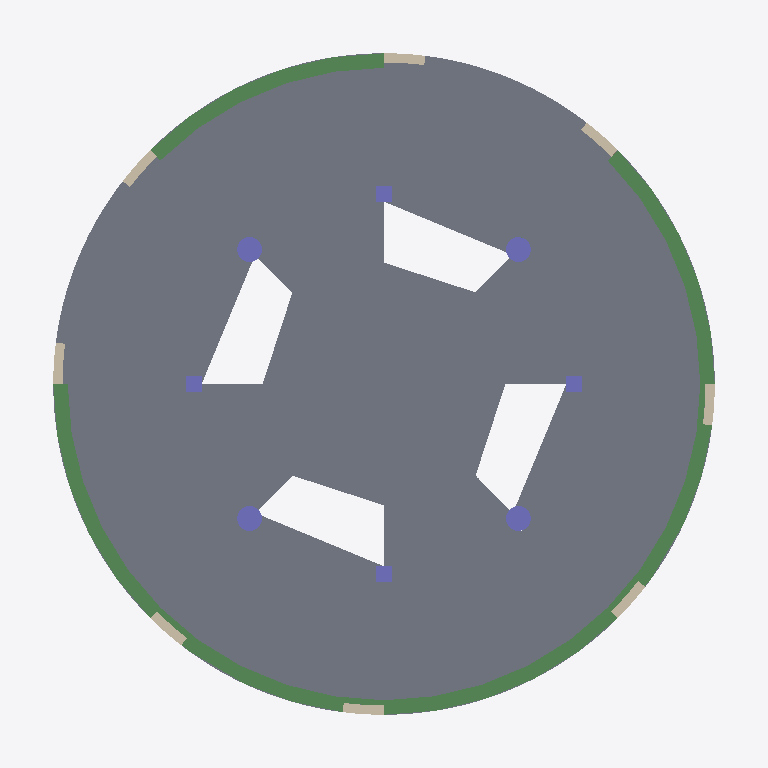
Plan cut of the same IFC building model at storey '3' (level 11.95 m, cut at 13.35 m), seen from above with north up, elements coloured by IFC class: 8 columns (violet), 8 walls (beige), 6 beams (green), 1 slab (grey). Cut surfaces are drawn darker.
Extent 17.2 m × 17.2 m × 24.7 m (x, y, z). Storeys (6): Cimentación at -1.80 m; 0 at -0.05 m; 1 at 3.95 m; 2 at 7.95 m; 3 at 11.95 m; 4 at 16.00 m. Elements (233): 120 IfcBeam, 40 IfcColumn, 40 IfcWallStandardCase, 28 IfcFooting, 5 IfcSlab.

HEADER;
FILE_DESCRIPTION(('ViewDefinition [CoordinationView_V2.0, QuantityTakeOffAddOnView]'),'2;1');
FILE_NAME('0001','2023-04-17T20:25:37',(''),(''),'The EXPRESS Data Manager Version 5.02.0100.07 : 28 Aug 2013','22.0.2.392 - Exporter 22.0.2.392 - IU alternativa 22.0.2.392','');
FILE_SCHEMA(('IFC2X3'));
ENDSEC;
DATA;
#119=IFCPROJECT('38z7iC4Sb758NkRkot3o8P',#41,'0001',$,$,'Nombre de proyecto','Estado de proyecto',(#111),#106);
#174=IFCSITE('38z7iC4Sb758NkRkot3o8R',#41,'Default',$,$,#173,$,$,.ELEMENT.,$,$,$,$,$);
#129=IFCBUILDING('38z7iC4Sb758NkRkot3o8O',#41,'',$,$,#32,$,'',.ELEMENT.,$,$,$);
#140=IFCBUILDINGSTOREY('38z7iC4Sb758NkRkn8zHdj',#41,'Cimentación',$,'Nivel:Extremo inicial 8 mm',#138,$,'Cimentación',.ELEMENT.,-1.8);
#146=IFCBUILDINGSTOREY('38z7iC4Sb758NkRkn8zMFh',#41,'0',$,'Nivel:Extremo inicial 8 mm',#145,$,'0',.ELEMENT.,-0.0499999999999995);
#152=IFCBUILDINGSTOREY('38z7iC4Sb758NkRkn8zMFg',#41,'1',$,'Nivel:Extremo inicial 8 mm',#151,$,'1',.ELEMENT.,3.95);
#158=IFCBUILDINGSTOREY('38z7iC4Sb758NkRkn8zMFj',#41,'2',$,'Nivel:Extremo inicial 8 mm',#157,$,'2',.ELEMENT.,7.95);
#164=IFCBUILDINGSTOREY('38z7iC4Sb758NkRkn8zMFi',#41,'3',$,'Nivel:Extremo inicial 8 mm',#163,$,'3',.ELEMENT.,11.95);
#170=IFCBUILDINGSTOREY('38z7iC4Sb758NkRkn8zMFl',#41,'4',$,'Nivel:Extremo inicial 8 mm',#169,$,'4',.ELEMENT.,16.0);
#11755=IFCSLAB('3ZcIHauZXFauB8qslJuK99',#41,'Suelo:Hormigón in situ 225 mm:384752',$,'Suelo:Hormigón in situ 225 mm',#11729,#11753,'384752',.FLOOR.);
#42965=IFCBEAM('00bY2c10LA3AcylPsRFpZJ',#41,'Hormigón-Viga rectangular:V35x45:393228',$,'Hormigón-Viga rectangular:V35x45',#42773,#42963,'393228');
#40972=IFCBEAM('00bY2c10LA3AcylPsRFpZV',#41,'Hormigón-Viga rectangular:V35x45:393216',$,'Hormigón-Viga rectangular:V35x45',#40786,#40970,'393216');
#41777=IFCBEAM('00bY2c10LA3AcylPsRFpZR',#41,'Hormigón-Viga rectangular:V35x45:393220',$,'Hormigón-Viga rectangular:V35x45',#41593,#41775,'393220');
#42371=IFCBEAM('00bY2c10LA3AcylPsRFpZN',#41,'Hormigón-Viga rectangular:V35x45:393224',$,'Hormigón-Viga rectangular:V35x45',#42179,#42369,'393224');
#42686=IFCBEAM('00bY2c10LA3AcylPsRFpZL',#41,'Hormigón-Viga rectangular:V35x45:393226',$,'Hormigón-Viga rectangular:V35x45',#42458,#42684,'393226');
#42092=IFCBEAM('00bY2c10LA3AcylPsRFpZP',#41,'Hormigón-Viga rectangular:V35x45:393222',$,'Hormigón-Viga rectangular:V35x45',#41864,#42090,'393222');
#9605=IFCCOLUMN('3ZcIHauZXFauB8qslJuKAv',#41,'Hormigón-Redondo-Pilar:Columna circula 60 cm:384512',$,'Hormigón-Redondo-Pilar:Columna circula 60 cm',#9604,#9599,'384512');
#9500=IFCCOLUMN('3ZcIHauZXFauB8qslJuK57',#41,'Hormigón-Redondo-Pilar:Columna circula 60 cm:384510',$,'Hormigón-Redondo-Pilar:Columna circula 60 cm',#9499,#9494,'384510');
#9707=IFCCOLUMN('3ZcIHauZXFauB8qslJuKAx',#41,'Hormigón-Redondo-Pilar:Columna circula 60 cm:384514',$,'Hormigón-Redondo-Pilar:Columna circula 60 cm',#9706,#9701,'384514');
#9809=IFCCOLUMN('3ZcIHauZXFauB8qslJuKAz',#41,'Hormigón-Redondo-Pilar:Columna circula 60 cm:384516',$,'Hormigón-Redondo-Pilar:Columna circula 60 cm',#9808,#9803,'384516');
#8456=IFCWALLSTANDARDCASE('3ZcIHauZXFauB8qslJuK5N',#41,'Muro básico:Exterior - Hormigón 225 mm:384494',$,'Muro básico:Exterior - Hormigón 225 mm',#8399,#8454,'384494');
#8861=IFCWALLSTANDARDCASE('3ZcIHauZXFauB8qslJuK5D',#41,'Muro básico:Exterior - Hormigón 225 mm:384500',$,'Muro básico:Exterior - Hormigón 225 mm',#8805,#8859,'384500');
#8994=IFCWALLSTANDARDCASE('3ZcIHauZXFauB8qslJuK5F',#41,'Muro básico:Exterior - Hormigón 225 mm:384502',$,'Muro básico:Exterior - Hormigón 225 mm',#8938,#8992,'384502');
#9397=IFCWALLSTANDARDCASE('3ZcIHauZXFauB8qslJuK55',#41,'Muro básico:Exterior - Hormigón 225 mm:384508',$,'Muro básico:Exterior - Hormigón 225 mm',#9341,#9395,'384508');
#8593=IFCWALLSTANDARDCASE('3ZcIHauZXFauB8qslJuK59',#41,'Muro básico:Exterior - Hormigón 225 mm:384496',$,'Muro básico:Exterior - Hormigón 225 mm',#8537,#8591,'384496');
#9129=IFCWALLSTANDARDCASE('3ZcIHauZXFauB8qslJuK51',#41,'Muro básico:Exterior - Hormigón 225 mm:384504',$,'Muro básico:Exterior - Hormigón 225 mm',#9073,#9127,'384504');
#8728=IFCWALLSTANDARDCASE('3ZcIHauZXFauB8qslJuK5B',#41,'Muro básico:Exterior - Hormigón 225 mm:384498',$,'Muro básico:Exterior - Hormigón 225 mm',#8672,#8726,'384498');
#9264=IFCWALLSTANDARDCASE('3ZcIHauZXFauB8qslJuK53',#41,'Muro básico:Exterior - Hormigón 225 mm:384506',$,'Muro básico:Exterior - Hormigón 225 mm',#9208,#9262,'384506');
#9911=IFCCOLUMN('3ZcIHauZXFauB8qslJuKA$',#41,'Hormigón-Rectangular-Pilar:Col40x40:384518',$,'Hormigón-Rectangular-Pilar:Col40x40',#9910,#9905,'384518');
#10115=IFCCOLUMN('3ZcIHauZXFauB8qslJuKAp',#41,'Hormigón-Rectangular-Pilar:Col40x40:384522',$,'Hormigón-Rectangular-Pilar:Col40x40',#10114,#10109,'384522');
#10013=IFCCOLUMN('3ZcIHauZXFauB8qslJuKAn',#41,'Hormigón-Rectangular-Pilar:Col40x40:384520',$,'Hormigón-Rectangular-Pilar:Col40x40',#10012,#10007,'384520');
#10217=IFCCOLUMN('3ZcIHauZXFauB8qslJuKAr',#41,'Hormigón-Rectangular-Pilar:Col40x40:384524',$,'Hormigón-Rectangular-Pilar:Col40x40',#10216,#10211,'384524');
ENDSEC;